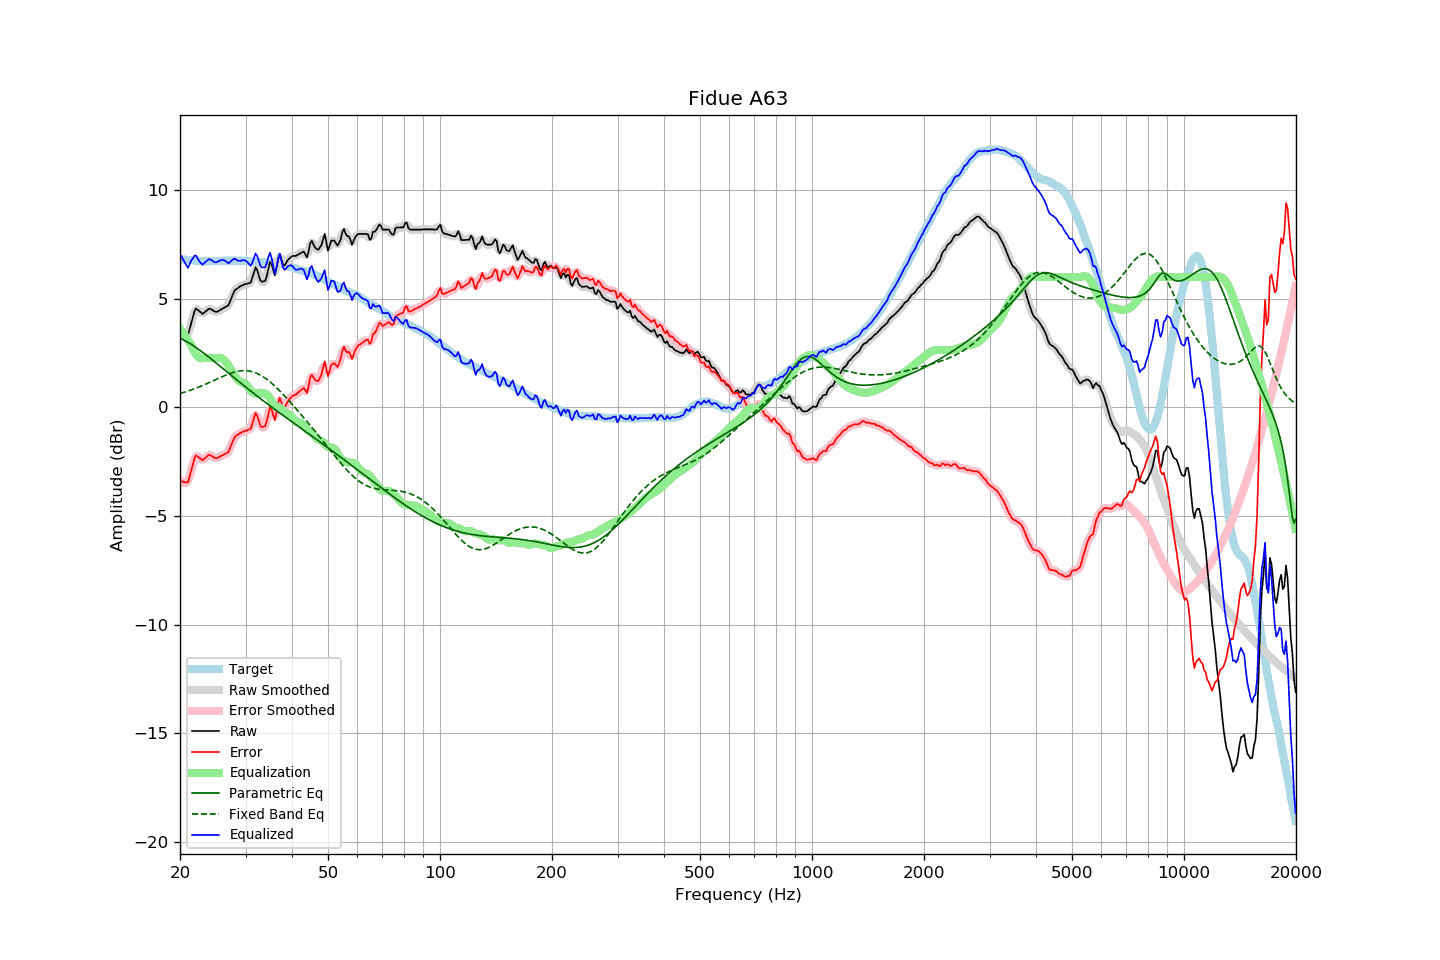

The file beside this chart, header and first rows:
frequency, raw, error, smoothed, error_smoothed, equalization, parametric_eq, fixed_band_eq, equalized_raw, equalized_smoothed, target
20.00, 3.45, -3.38, 3.49, -3.34, 3.62, 3.19, 0.64, 7.07, 7.11, 6.83
20.20, 3.42, -3.40, 3.40, -3.42, 3.51, 3.15, 0.66, 6.93, 6.91, 6.82
20.40, 3.39, -3.42, 3.35, -3.46, 3.41, 3.12, 0.68, 6.80, 6.75, 6.81
20.61, 3.36, -3.44, 3.34, -3.46, 3.30, 3.08, 0.71, 6.66, 6.64, 6.81
20.81, 3.34, -3.44, 3.33, -3.46, 3.19, 3.04, 0.73, 6.54, 6.53, 6.79
21.02, 3.34, -3.44, 3.42, -3.37, 3.09, 2.99, 0.76, 6.43, 6.51, 6.79
21.23, 3.61, -3.16, 3.60, -3.18, 2.98, 2.95, 0.78, 6.59, 6.58, 6.77
21.44, 3.88, -2.90, 3.87, -2.91, 2.88, 2.90, 0.81, 6.76, 6.75, 6.78
21.66, 4.15, -2.63, 4.18, -2.60, 2.71, 2.85, 0.83, 6.85, 6.88, 6.77
21.87, 4.42, -2.34, 4.39, -2.38, 2.56, 2.81, 0.86, 6.98, 6.95, 6.76
22.09, 4.55, -2.20, 4.50, -2.25, 2.44, 2.76, 0.89, 6.99, 6.94, 6.75
22.31, 4.49, -2.26, 4.51, -2.24, 2.35, 2.70, 0.92, 6.84, 6.86, 6.75
22.54, 4.43, -2.31, 4.44, -2.31, 2.29, 2.65, 0.95, 6.72, 6.73, 6.74
22.76, 4.37, -2.37, 4.36, -2.38, 2.27, 2.60, 0.98, 6.64, 6.63, 6.74
22.99, 4.30, -2.43, 4.34, -2.39, 2.27, 2.54, 1.01, 6.57, 6.60, 6.73
23.22, 4.36, -2.36, 4.36, -2.37, 2.28, 2.49, 1.04, 6.64, 6.63, 6.72
23.45, 4.42, -2.31, 4.41, -2.31, 2.29, 2.43, 1.07, 6.71, 6.70, 6.73
23.69, 4.48, -2.24, 4.49, -2.23, 2.29, 2.37, 1.11, 6.77, 6.77, 6.72
23.92, 4.54, -2.18, 4.52, -2.20, 2.28, 2.31, 1.14, 6.82, 6.81, 6.72
24.16, 4.53, -2.20, 4.52, -2.20, 2.27, 2.25, 1.17, 6.80, 6.80, 6.73
24.40, 4.49, -2.25, 4.49, -2.24, 2.27, 2.19, 1.21, 6.76, 6.76, 6.74
24.65, 4.44, -2.30, 4.44, -2.30, 2.27, 2.14, 1.24, 6.71, 6.71, 6.74
24.89, 4.40, -2.34, 4.41, -2.33, 2.27, 2.08, 1.27, 6.67, 6.68, 6.74
25.14, 4.40, -2.33, 4.41, -2.33, 2.28, 2.02, 1.31, 6.68, 6.69, 6.74
25.39, 4.44, -2.29, 4.44, -2.30, 2.29, 1.95, 1.34, 6.73, 6.72, 6.73
25.65, 4.48, -2.25, 4.48, -2.26, 2.28, 1.89, 1.37, 6.76, 6.76, 6.73
25.91, 4.53, -2.21, 4.53, -2.22, 2.26, 1.83, 1.41, 6.79, 6.79, 6.74
26.16, 4.57, -2.18, 4.57, -2.18, 2.21, 1.77, 1.44, 6.78, 6.78, 6.75
26.43, 4.61, -2.14, 4.60, -2.15, 2.14, 1.71, 1.47, 6.75, 6.74, 6.75
26.69, 4.65, -2.10, 4.64, -2.11, 2.05, 1.65, 1.50, 6.70, 6.69, 6.75
26.96, 4.69, -2.06, 4.72, -2.02, 1.95, 1.59, 1.53, 6.64, 6.67, 6.75
27.23, 4.85, -1.90, 4.86, -1.89, 1.83, 1.53, 1.56, 6.68, 6.69, 6.75
27.50, 5.04, -1.71, 5.04, -1.72, 1.71, 1.47, 1.58, 6.75, 6.75, 6.75
27.77, 5.22, -1.53, 5.22, -1.53, 1.59, 1.41, 1.61, 6.81, 6.81, 6.76
28.05, 5.38, -1.37, 5.35, -1.40, 1.47, 1.35, 1.63, 6.85, 6.82, 6.75
28.33, 5.44, -1.30, 5.45, -1.30, 1.36, 1.29, 1.65, 6.80, 6.80, 6.74
28.62, 5.49, -1.25, 5.51, -1.24, 1.26, 1.23, 1.66, 6.75, 6.77, 6.74
28.90, 5.55, -1.20, 5.54, -1.20, 1.20, 1.17, 1.68, 6.75, 6.74, 6.75
29.19, 5.59, -1.16, 5.59, -1.16, 1.16, 1.11, 1.69, 6.75, 6.75, 6.75
29.48, 5.62, -1.13, 5.63, -1.12, 1.14, 1.05, 1.69, 6.77, 6.77, 6.75
29.78, 5.66, -1.09, 5.66, -1.09, 1.12, 0.99, 1.69, 6.78, 6.77, 6.75
30.08, 5.68, -1.07, 5.68, -1.07, 1.06, 0.93, 1.69, 6.74, 6.74, 6.75
30.38, 5.70, -1.04, 5.68, -1.06, 0.98, 0.87, 1.69, 6.68, 6.66, 6.74
30.68, 5.72, -1.01, 5.71, -1.03, 0.87, 0.81, 1.68, 6.59, 6.58, 6.73
30.99, 5.74, -0.99, 5.80, -0.93, 0.77, 0.75, 1.66, 6.51, 6.57, 6.73
31.30, 5.97, -0.75, 6.00, -0.72, 0.70, 0.70, 1.65, 6.66, 6.69, 6.72
31.61, 6.21, -0.51, 6.22, -0.50, 0.65, 0.64, 1.62, 6.86, 6.87, 6.72
31.93, 6.45, -0.26, 6.35, -0.36, 0.64, 0.58, 1.60, 7.09, 6.99, 6.70
32.24, 6.32, -0.38, 6.29, -0.41, 0.65, 0.52, 1.57, 6.97, 6.94, 6.70
32.57, 6.08, -0.61, 6.10, -0.59, 0.67, 0.47, 1.53, 6.75, 6.77, 6.69
32.89, 5.84, -0.85, 5.90, -0.79, 0.67, 0.41, 1.49, 6.51, 6.57, 6.69
33.22, 5.78, -0.90, 5.78, -0.91, 0.66, 0.35, 1.45, 6.44, 6.43, 6.68
33.55, 5.80, -0.88, 5.76, -0.92, 0.64, 0.30, 1.40, 6.44, 6.40, 6.68
33.89, 5.82, -0.87, 5.87, -0.81, 0.63, 0.24, 1.35, 6.45, 6.50, 6.69
34.23, 6.05, -0.63, 6.11, -0.57, 0.60, 0.19, 1.30, 6.65, 6.71, 6.68
34.57, 6.38, -0.29, 6.39, -0.29, 0.54, 0.13, 1.24, 6.92, 6.92, 6.67
34.92, 6.70, 0.03, 6.57, -0.10, 0.42, 0.08, 1.18, 7.12, 6.99, 6.67
35.27, 6.58, -0.10, 6.51, -0.16, 0.29, 0.02, 1.12, 6.87, 6.80, 6.68
35.62, 6.33, -0.33, 6.35, -0.32, 0.16, -0.03, 1.05, 6.49, 6.51, 6.66
35.97, 6.07, -0.59, 6.27, -0.39, 0.08, -0.09, 0.98, 6.15, 6.34, 6.66
... 635 more rows
